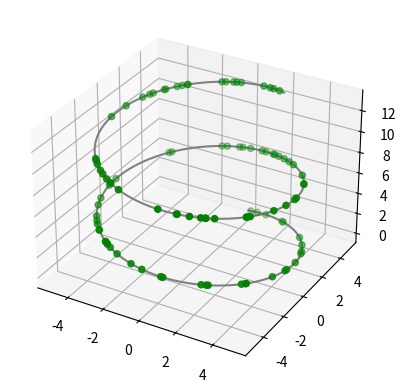

The script that saved this image:
from matplotlib import pyplot as plt
from mpl_toolkits.mplot3d import Axes3D
fig = plt.figure()
ax1 = plt.axes(projection='3d')
ax2 = Axes3D(fig)
import numpy as np
z = np.linspace(0,13,1000)
x = 5*np.sin(z)
y = 5*np.cos(z)
zd = 13*np.random.random(100)
xd = 5*np.sin(zd)
yd = 5*np.cos(zd)
ax1.scatter3D(xd,yd,zd, color='green')
ax1.plot3D(x,y,z,color ='grey')
plt.show()